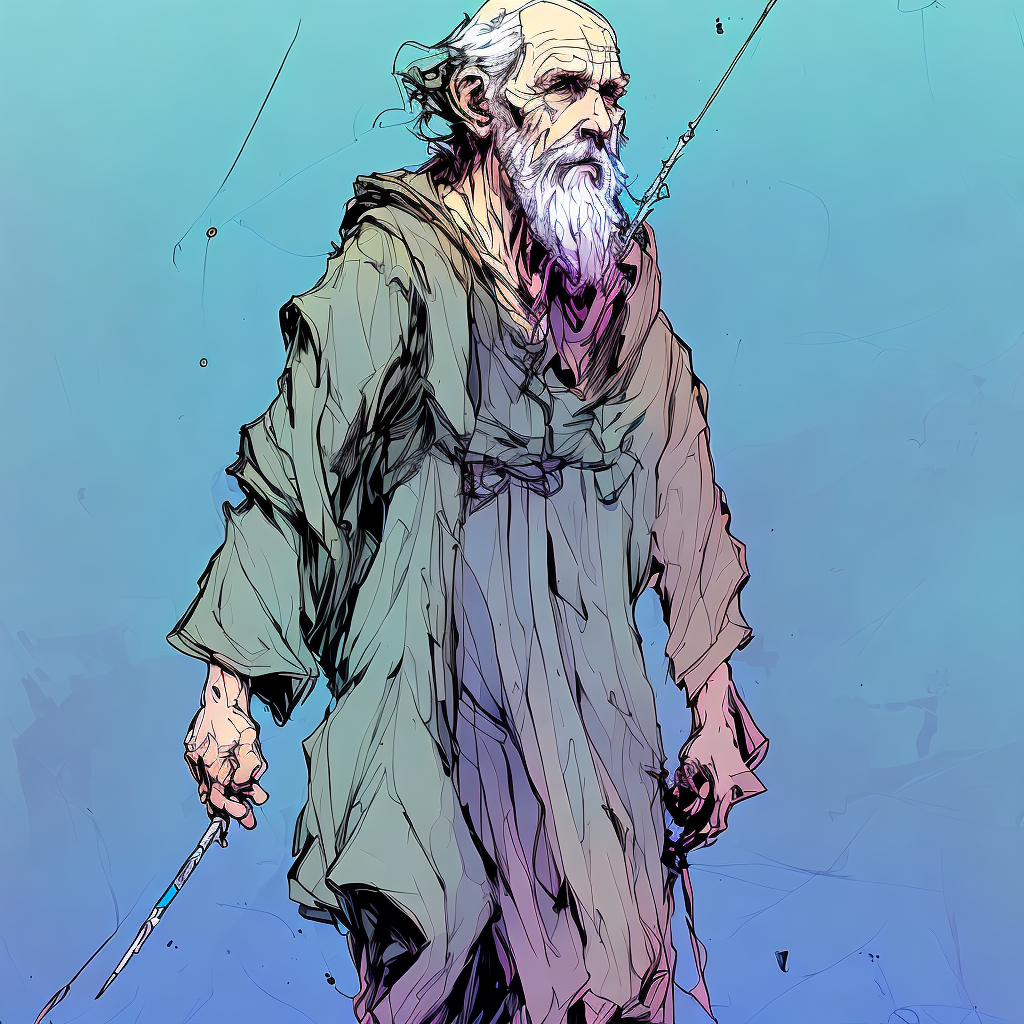
Generation parameters embedded in this image by AUTOMATIC1111 Stable Diffusion web UI or a fork of it (Forge, ...) (PNG 'parameters' text chunk):
Older man in sky blue robes, important,  carrying a staff, magic, dramatic, fantasy, nvinkpunk
Steps: 20, Sampler: UniPC, CFG scale: 7, Seed: 798164096, Size: 512x512, Model hash: 2182245415, Model: inkpunkDiffusion_v2, Denoising strength: 0.7, Hires upscale: 2, Hires upscaler: Latent, Version: v1.6.0